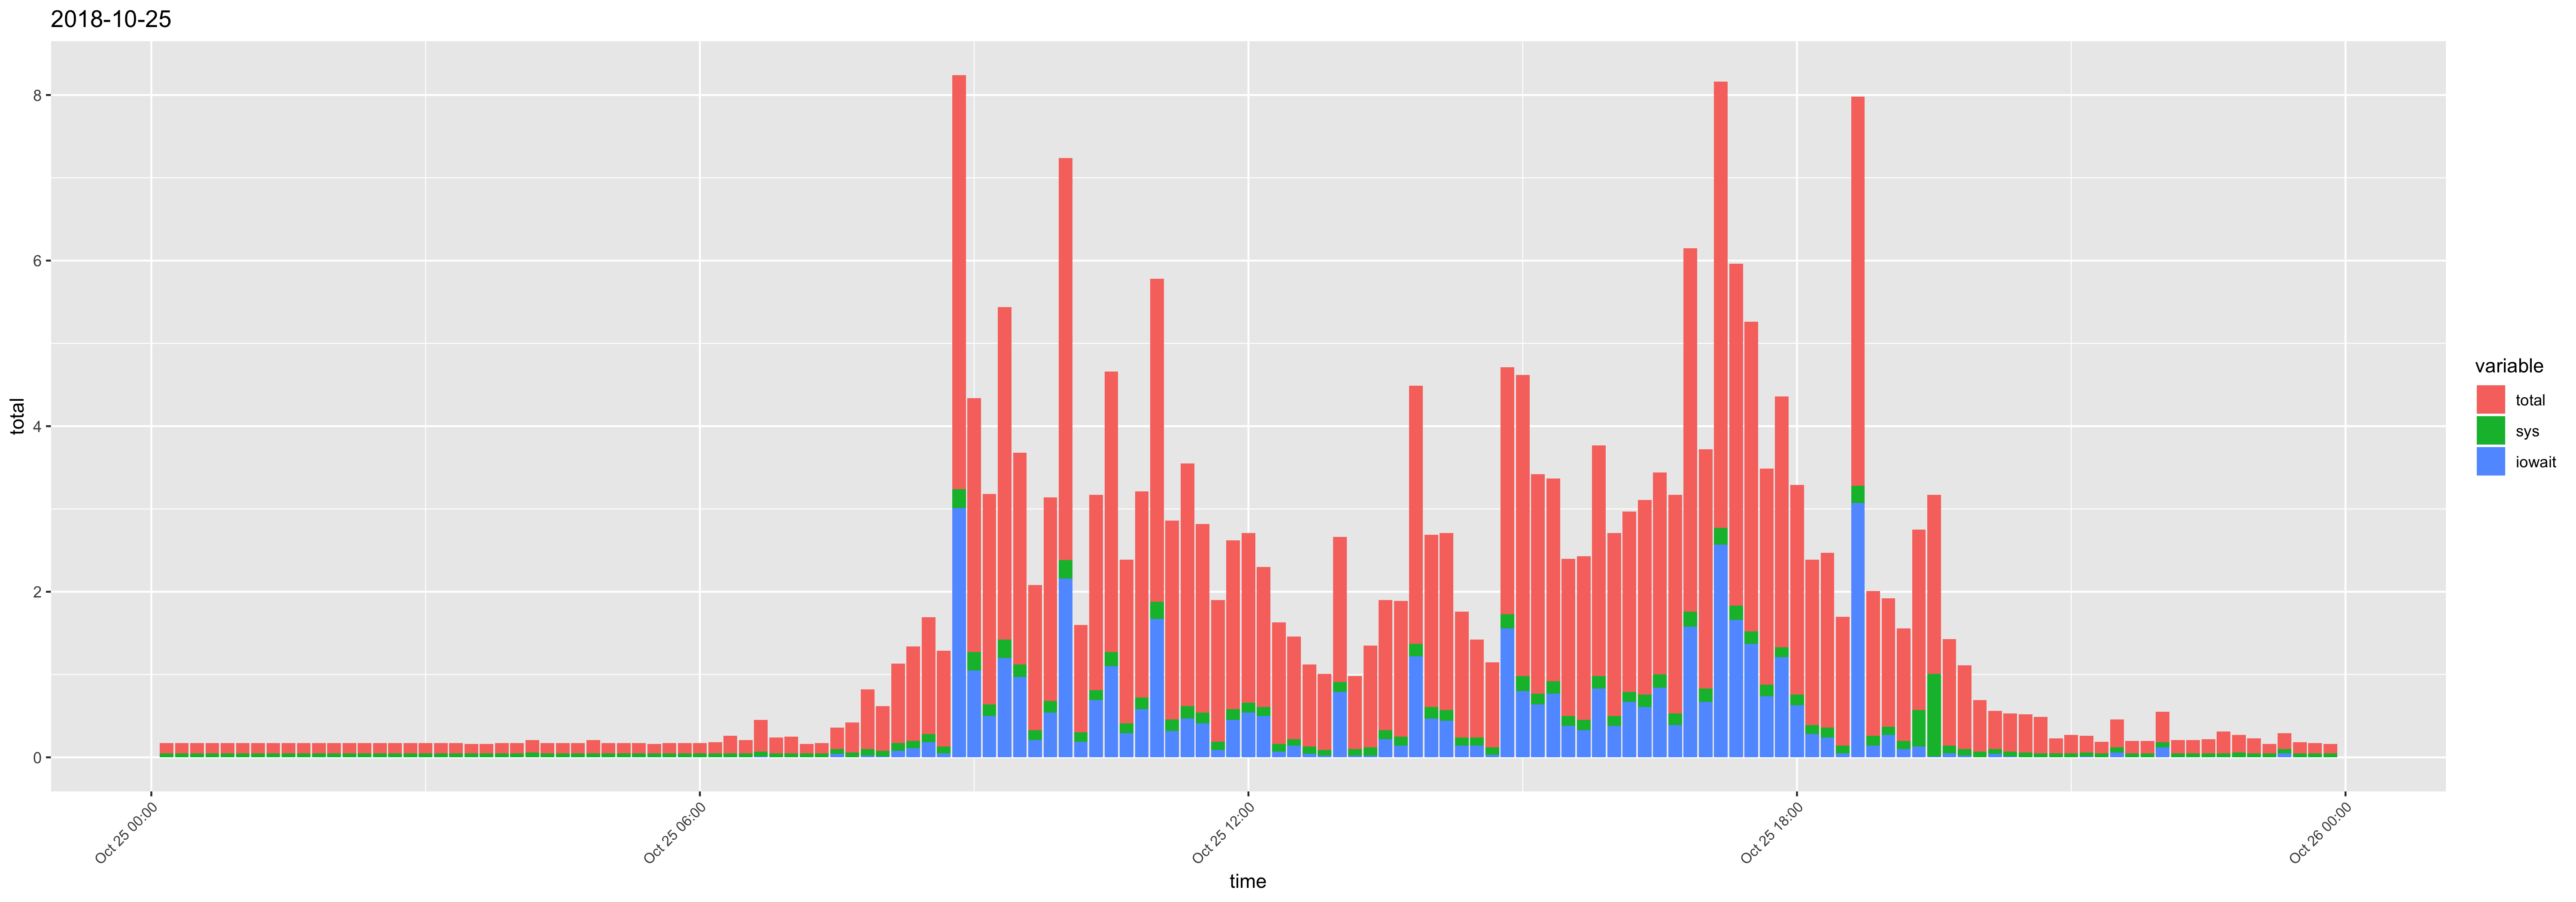

The data file committed next to this chart (first rows):
time, usr, sys, iowait, timestamp, total
00:10:01, 0.07, 0.05, 0, 2018-10-25 00:10:01, 0.12
00:20:01, 0.07, 0.05, 0, 2018-10-25 00:20:01, 0.12
00:30:01, 0.07, 0.05, 0, 2018-10-25 00:30:01, 0.12
00:40:01, 0.07, 0.05, 0, 2018-10-25 00:40:01, 0.12
00:50:01, 0.07, 0.05, 0, 2018-10-25 00:50:01, 0.12
01:00:01, 0.07, 0.05, 0, 2018-10-25 01:00:01, 0.12
01:10:01, 0.07, 0.05, 0, 2018-10-25 01:10:01, 0.12
01:20:01, 0.07, 0.05, 0, 2018-10-25 01:20:01, 0.12
01:30:01, 0.07, 0.05, 0, 2018-10-25 01:30:01, 0.12
01:40:01, 0.07, 0.05, 0, 2018-10-25 01:40:01, 0.12
01:50:01, 0.07, 0.05, 0, 2018-10-25 01:50:01, 0.12
02:00:01, 0.07, 0.05, 0, 2018-10-25 02:00:01, 0.12
02:10:01, 0.07, 0.05, 0, 2018-10-25 02:10:01, 0.12
02:20:01, 0.07, 0.05, 0, 2018-10-25 02:20:01, 0.12
02:30:01, 0.07, 0.05, 0, 2018-10-25 02:30:01, 0.12
02:40:01, 0.07, 0.05, 0, 2018-10-25 02:40:01, 0.12
02:50:01, 0.07, 0.05, 0, 2018-10-25 02:50:01, 0.12
03:00:01, 0.07, 0.05, 0, 2018-10-25 03:00:01, 0.12
03:10:01, 0.07, 0.05, 0, 2018-10-25 03:10:01, 0.12
03:20:01, 0.07, 0.05, 0, 2018-10-25 03:20:01, 0.12
03:30:01, 0.06, 0.05, 0, 2018-10-25 03:30:01, 0.11
03:40:01, 0.06, 0.05, 0, 2018-10-25 03:40:01, 0.11
03:50:01, 0.07, 0.05, 0, 2018-10-25 03:50:01, 0.12
04:00:01, 0.07, 0.05, 0, 2018-10-25 04:00:01, 0.12
04:10:01, 0.09, 0.06, 0, 2018-10-25 04:10:01, 0.15
04:20:01, 0.07, 0.05, 0, 2018-10-25 04:20:01, 0.12
04:30:01, 0.07, 0.05, 0, 2018-10-25 04:30:01, 0.12
04:40:01, 0.07, 0.05, 0, 2018-10-25 04:40:01, 0.12
04:50:01, 0.11, 0.05, 0, 2018-10-25 04:50:01, 0.16
05:00:01, 0.07, 0.05, 0, 2018-10-25 05:00:01, 0.12
05:10:01, 0.07, 0.05, 0, 2018-10-25 05:10:01, 0.12
05:20:01, 0.07, 0.05, 0, 2018-10-25 05:20:01, 0.12
05:30:01, 0.06, 0.05, 0, 2018-10-25 05:30:01, 0.11
05:40:01, 0.07, 0.05, 0, 2018-10-25 05:40:01, 0.12
05:50:01, 0.07, 0.05, 0, 2018-10-25 05:50:01, 0.12
06:00:01, 0.07, 0.05, 0, 2018-10-25 06:00:01, 0.12
06:10:01, 0.08, 0.05, 0, 2018-10-25 06:10:01, 0.13
06:20:01, 0.16, 0.05, 0, 2018-10-25 06:20:01, 0.21
06:30:01, 0.11, 0.05, 0, 2018-10-25 06:30:01, 0.16
06:40:01, 0.31, 0.06, 0.01, 2018-10-25 06:40:01, 0.38
06:50:01, 0.14, 0.05, 0, 2018-10-25 06:50:01, 0.19
07:00:01, 0.15, 0.05, 0, 2018-10-25 07:00:01, 0.2
07:10:01, 0.06, 0.05, 0, 2018-10-25 07:10:01, 0.11
07:20:01, 0.07, 0.05, 0, 2018-10-25 07:20:01, 0.12
07:30:01, 0.16, 0.06, 0.04, 2018-10-25 07:30:01, 0.26
07:40:01, 0.3, 0.06, 0, 2018-10-25 07:40:01, 0.36
07:50:01, 0.62, 0.08, 0.02, 2018-10-25 07:50:01, 0.72
08:00:01, 0.46, 0.07, 0.01, 2018-10-25 08:00:01, 0.54
08:10:01, 0.79, 0.09, 0.08, 2018-10-25 08:10:01, 0.96
08:20:01, 0.94, 0.09, 0.11, 2018-10-25 08:20:01, 1.14
08:30:01, 1.13, 0.1, 0.18, 2018-10-25 08:30:01, 1.41
08:40:01, 1.03, 0.08, 0.05, 2018-10-25 08:40:01, 1.16
08:50:01, 1.76, 0.23, 3.01, 2018-10-25 08:50:01, 5
09:00:01, 1.8, 0.22, 1.05, 2018-10-25 09:00:01, 3.07
09:10:01, 1.9, 0.14, 0.5, 2018-10-25 09:10:01, 2.54
09:20:01, 2.6, 0.22, 1.2, 2018-10-25 09:20:01, 4.02
09:30:01, 1.44, 0.15, 0.97, 2018-10-25 09:30:01, 2.56
09:40:01, 1.42, 0.12, 0.21, 2018-10-25 09:40:01, 1.75
09:50:01, 1.78, 0.14, 0.54, 2018-10-25 09:50:01, 2.46
10:00:01, 2.48, 0.22, 2.16, 2018-10-25 10:00:01, 4.86
... 84 more rows
